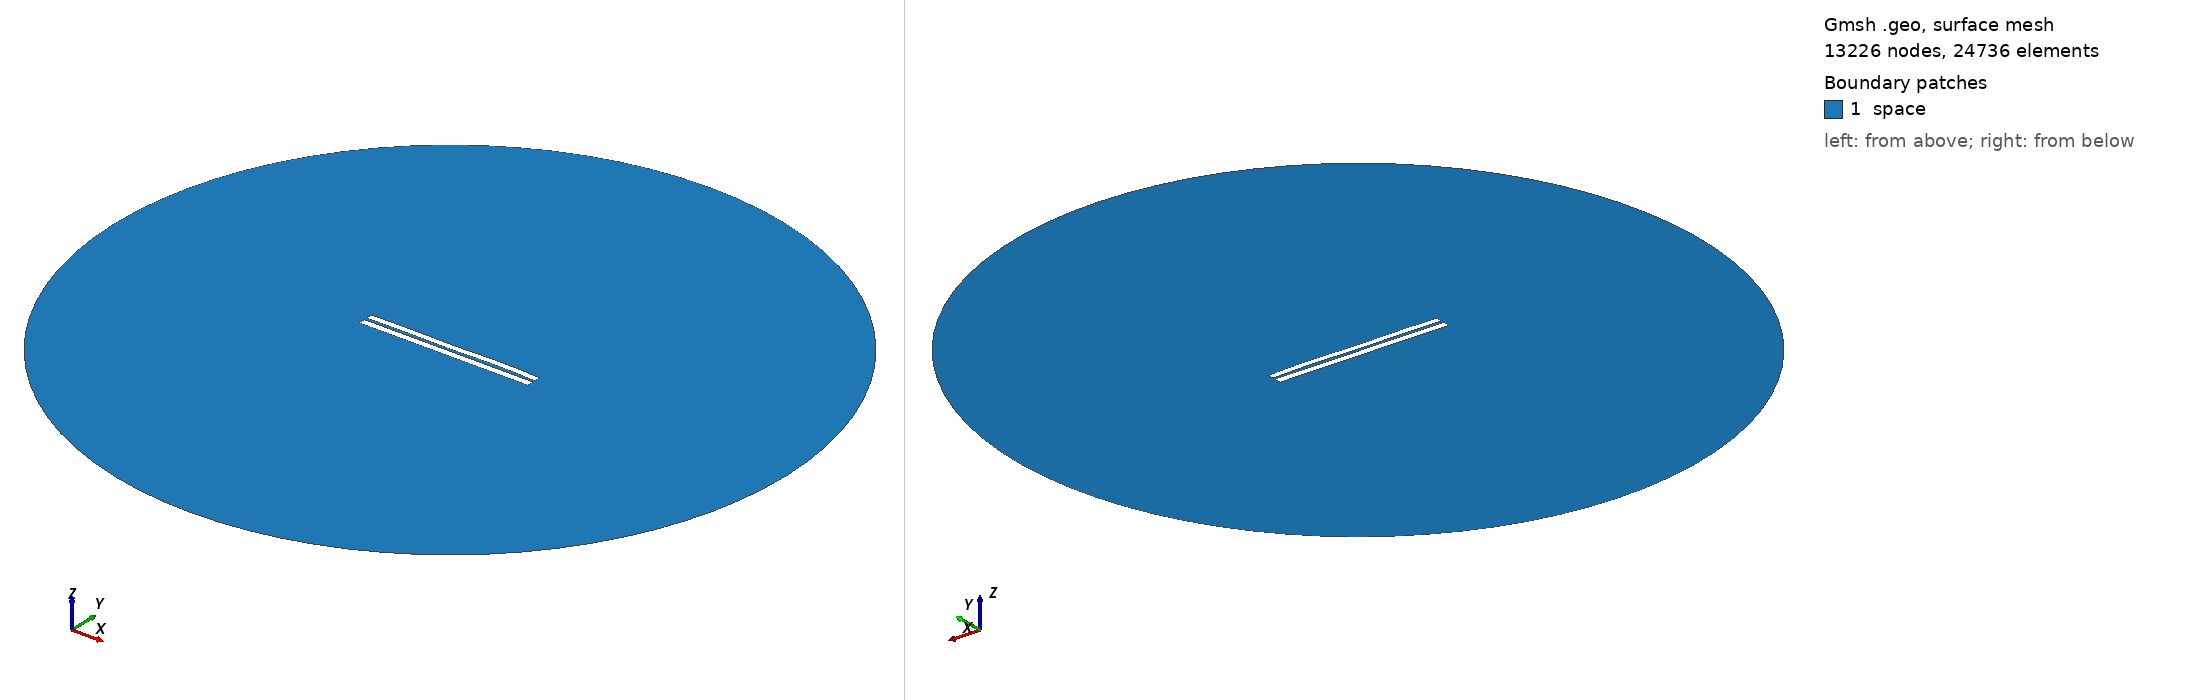

Gmsh geometry script, surface-meshed: 13226 nodes, 24736 surface elements. Boundary patches (legend numbers): 1 space. Left view from above one corner, right view from below the opposite corner. Legend entries are the model's physical surfaces. The drawing asked Gmsh for element sizes between 1% and 20% of the model's largest extent; the script's own settings can give other sizes.

=== 3585.geo (drawn) ===
//---------------------------------------
// Geometry kernel
//---------------------------------------

SetFactory("OpenCASCADE");



//---------------------------------------
// Parameters of the geometry
//---------------------------------------

// Overetch of the upper plate
overetch = 0.125;

// Distance between the plates
distance = 1.5;

// Discretization over the x axis (for the deformation)
nx = 50; 

// Length of the plate
L = 100 - overetch; 

// Number of modes
n = 4; 

// 1st mode coefficient
coeff(1) = 0.07499999999999998;
beta(1) = 0.596864 * 3.1415926535 / L;

// 2nd mode coefficient
coeff(2) = 0.07499999999999998;
beta(2) = 1.49418 * 3.1415926535 / L;

// 3rd mode coefficient
coeff(3) = -0.075;
beta(3) = 2.50025 * 3.1415926535 / L;

// 4th mode coefficient
coeff(4) = 0.15;
beta(4) = 3.49999 * 3.1415926535 / L;



//---------------------------------------
// Upper plate (deformed rectangle)
//---------------------------------------

// Coordiantes of the upper plate
xmin = -50;
xmax = 50 - overetch;

// Height of the upper plate
yheight = 4 - 2 * overetch;

// Indexes of the points
UpperID[] = {};
LowerID[] = {};
LeftID[] = {};
RightID[] = {};

// Point index
p = 1;

// Horizontal edges
For i In {1:nx}
    x = xmin + (i-1)*(xmax - xmin)/(nx-1);

    y_bottom = distance / 2 + overetch;
    For j In {1:n}
        C = (Cosh(beta(j)*L) + Cos(beta(j)*L)) / (Sinh(beta(j)*L) + Sin(beta(j)*L));
        y_bottom  = y_bottom + coeff(j) * (Cosh(beta(j)*(x+50)) - Cos(beta(j)*(x+50)) - C * (Sinh(beta(j)*(x+50)) - Sin(beta(j)*(x+50))));
    EndFor

    y_top = y_bottom + yheight;

    Point(p) = {x, y_top, 0, 1.0};
    UpperID[i] = p;
    p = p + 1;

    Point(p) = {x, y_bottom, 0, 1.0};
    LowerID[i] = p;
    p = p + 1;
EndFor

// Create point lists
UpperPts[] = {}; LowerPts[] = {};
For i In {1:nx}
  UpperPts[] += {UpperID[i]};
  LowerPts[] += {LowerID[i]};
EndFor

// Build splines
Spline(1) = {UpperPts[]};
Spline(2) = {LowerPts[]};
Line(3) = {LowerPts[nx-1], UpperPts[nx-1]};
Line(4) = {LowerPts[0], UpperPts[0]};

// Build the plane surface
Curve Loop(1) = {2, 3, -1, -4};
Plane Surface(1) = {1};



//---------------------------------------
// Lower plate (rectangle)
//---------------------------------------

// Vertices
Point(1001) = {-50, -1, 0, 1.0};
Point(1002) = { 50, -1, 0, 1.0};
Point(1003) = { 50,  -5, 0, 1.0};
Point(1004) = {-50,  -5, 0, 1.0};

// Edges
Line(5) = {1001, 1002};
Line(6) = {1002, 1003};
Line(7) = {1003, 1004};
Line(8) = {1004, 1001};

// Plane surface
Line Loop(2) = {5, 6, 7, 8};
Plane Surface(2) = {2}; 



//---------------------------------------
// Outer (fictious) boundary
//---------------------------------------

// Points
Point(1005) = {0, 0, 0};       // Center
Point(1006) = {200, 0, 0};     // Start point
Point(1007) = {0, 200, 0};     // 90 degrees
Point(1008) = {-200, 0, 0};    // 180 degrees
Point(1009) = {0, -200, 0};    // 270 degrees

// Circle arcs (each needs start, center, end)
Circle(9) = {1006, 1005, 1007};
Circle(10) = {1007, 1005, 1008};
Circle(11) = {1008, 1005, 1009};
Circle(12) = {1009, 1005, 1006};

// Plane surface for the entire domain
Curve Loop(3) = {9, 10, 11, 12};
Surface(3) = {3};

// Subtract the plates from the whole domain to obtain the actual domain where we want to solve the equations
BooleanDifference{ Surface{3}; Delete; }{ Surface{1}; Surface{2}; Delete; }




//---------------------------------------
// Transfinite Lines/Curves
//---------------------------------------

// Set the number of points on the boundaries
r = 7;

// Plates
Transfinite Curve {1, 2} = 50*r Using Progression 1;
Transfinite Curve {3, 4} = 2*r Using Progression 1;
Transfinite Line {5, 7} = 50*r Using Progression 1;
Transfinite Line {6, 8} = 2*r Using Progression 1;

// Outer boundary
Transfinite Line {9, 10, 11, 12} = 20 Using Progression 1;



//---------------------------------------
// Physical groups
//---------------------------------------                

// Physical curves (boundaries)
Physical Line("force_segment", 10) = {2};
Physical Line("upper_plate", 11) = {1, 3, 4};
Physical Line("lower_plate", 12) = {5, 6, 7, 8};
Physical Line("boundary", 20) = {9, 10, 11, 12};

// Physical Surfaces
Physical Surface("space", 30) = {3};



//---------------------------------------
// 6. Generate the Mesh
//---------------------------------------

// 2D mesh generation
Mesh 2;
